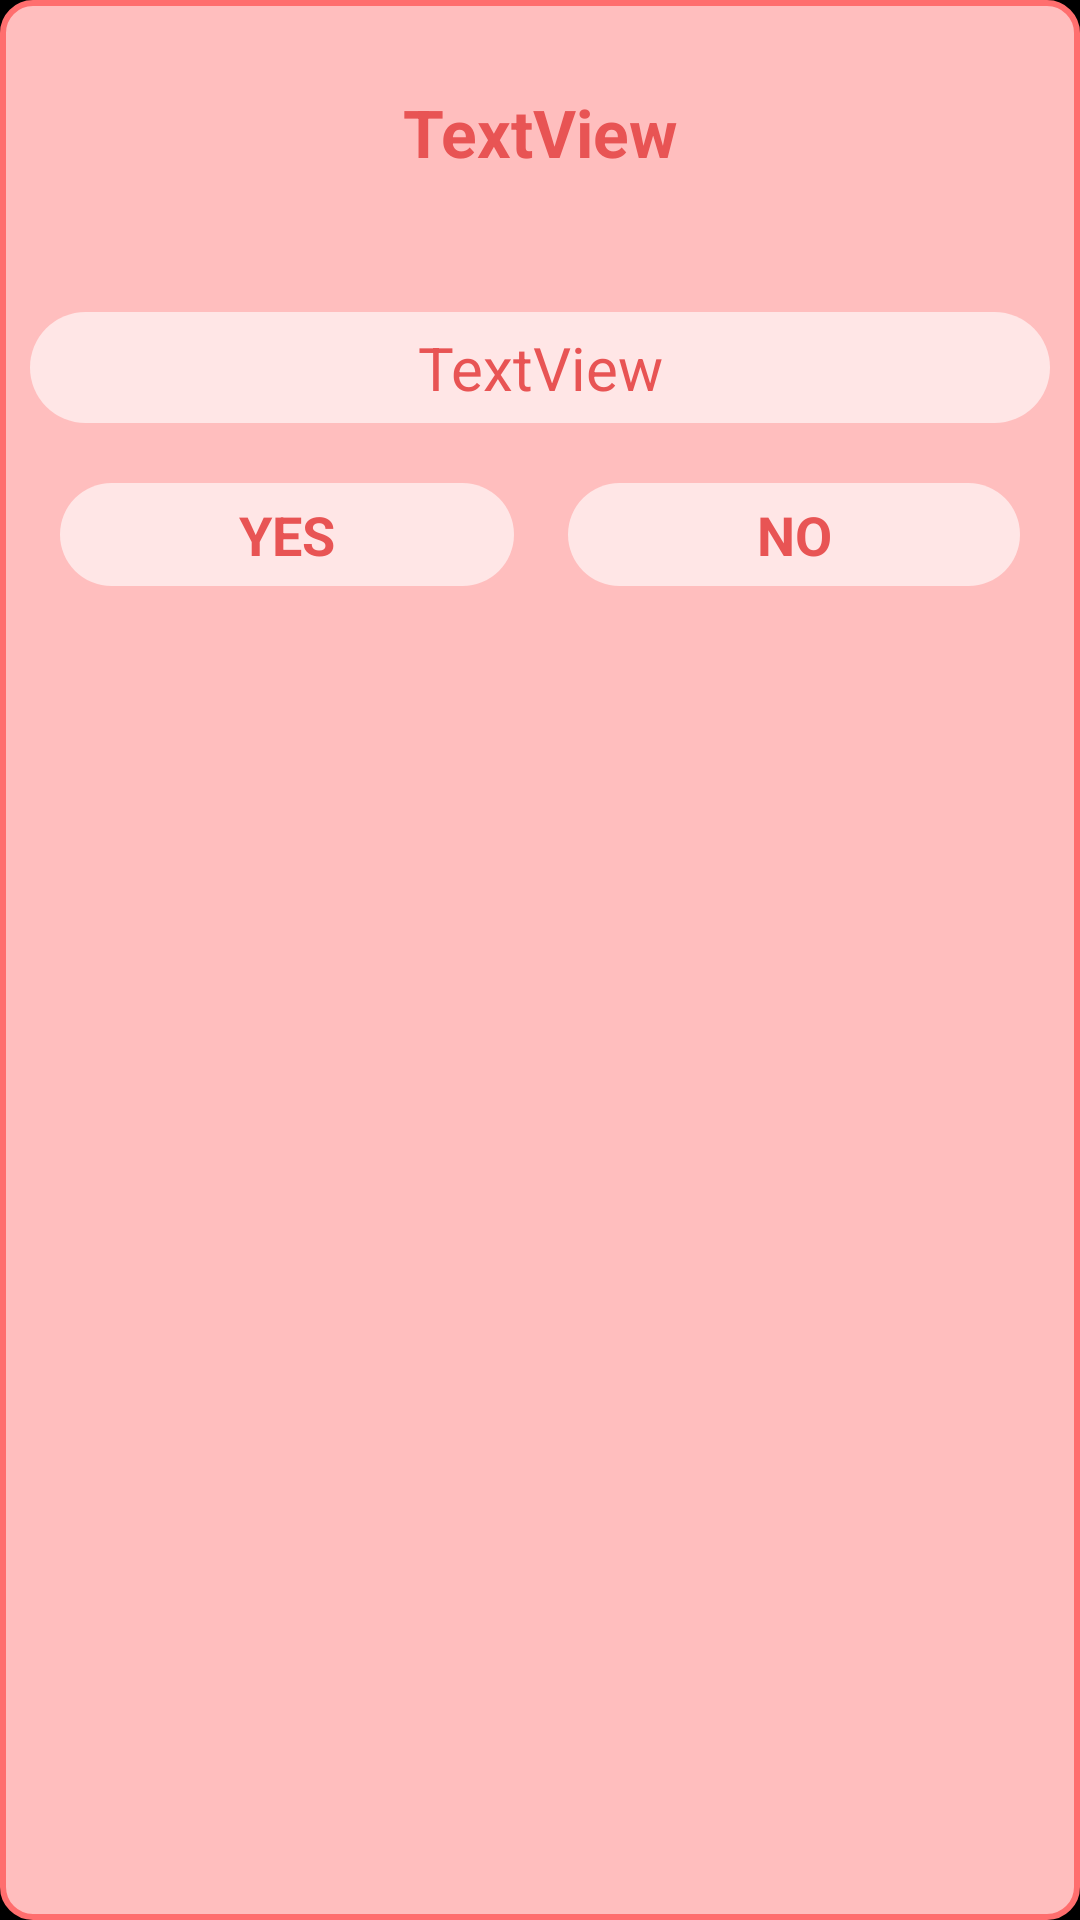

This screen was rendered from an Android layout file. Write that file and the resources it references.
<!-- AndroidManifest.xml: application theme android:Theme.NoTitleBar -->
<!-- res/layout/custom_dialog.xml -->
<?xml version="1.0" encoding="utf-8"?>
<LinearLayout xmlns:android="http://schemas.android.com/apk/res/android"
    xmlns:app="http://schemas.android.com/apk/res-auto"
    android:layout_width="match_parent"
    android:layout_height="wrap_content"
    android:background="@drawable/dialog_view"
    android:orientation="vertical">

    <LinearLayout
        android:layout_width="match_parent"
        android:layout_height="wrap_content"
        android:layout_marginBottom="20sp"
        android:gravity="center"
        android:orientation="horizontal">

        <TextView
            android:id="@+id/dialogTitle"
            android:layout_width="wrap_content"
            android:layout_height="wrap_content"
            android:layout_weight="1"
            android:text="TextView"
            android:textAlignment="textEnd"
            android:textColor="@color/editTextColor"
            android:textSize="22sp"
            android:textStyle="bold" />

        <ImageView
            android:id="@+id/dialogImage"
            android:layout_width="0sp"
            android:layout_height="80sp"
            android:layout_weight="1" />

    </LinearLayout>

    <TextView
        android:id="@+id/dialogMessage"
        android:layout_width="match_parent"
        android:layout_height="wrap_content"
        android:layout_marginBottom="20sp"
        android:background="@drawable/login_button"
        android:text="TextView"
        android:textAlignment="center"
        android:textColor="@color/editTextColor"
        android:textSize="20sp" />

    <LinearLayout
        android:layout_width="match_parent"
        android:layout_height="match_parent"
        android:layout_marginBottom="10sp"
        android:orientation="horizontal">

        <Button
            android:id="@+id/acceptButton"
            android:layout_width="match_parent"
            android:layout_height="wrap_content"
            android:layout_marginLeft="10sp"
            android:layout_marginRight="0dp"
            android:layout_weight="1"
            android:background="@drawable/login_button"
            android:text="YES"
            android:textColor="@color/editTextColor"
            android:textSize="18sp"
            android:textStyle="bold" />

        <Space
            android:layout_width="match_parent"
            android:layout_height="wrap_content"
            android:layout_weight="1.8" />

        <Button
            android:id="@+id/denyButton"
            android:layout_width="match_parent"
            android:layout_height="wrap_content"
            android:layout_marginRight="10sp"
            android:layout_weight="1"
            android:background="@drawable/login_button"
            android:text="NO"
            android:textColor="@color/editTextColor"
            android:textSize="18sp"
            android:textStyle="bold" />
    </LinearLayout>

</LinearLayout>
<!-- resources referenced by this layout -->
<resources>
  <color name="editTextColor">#e85454</color>
  <!-- drawable dialog_view (drawable) -->
  <?xml version="1.0" encoding="utf-8"?>
  <shape xmlns:android="http://schemas.android.com/apk/res/android" android:shape="rectangle">
      <solid
          android:color="@color/backgroundColor"
          />
      <padding
          android:left="10dp"
          android:top="4dp"
          android:right="10dp"
          android:bottom="4dp"/>
      <corners
          android:radius="10dp"/>
      <stroke
          android:color="@color/clickedColor"
          android:width="2sp"/>
  
  </shape>
  <!-- drawable login_button (drawable) -->
  <?xml version="1.0" encoding="utf-8"?>
  <selector xmlns:android="http://schemas.android.com/apk/res/android">
      <item android:state_pressed="true"
          android:drawable="@drawable/button_login_clicked"/>
      
      <item android:drawable="@drawable/button_login_normal"/>
  </selector>
  <color name="backgroundColor">#FFBEBE</color>
  <color name="clickedColor">#FF6E6E</color>
  <!-- drawable button_login_clicked (drawable) -->
  <?xml version="1.0" encoding="utf-8"?>
  <shape xmlns:android="http://schemas.android.com/apk/res/android"
  android:shape="rectangle">
  <solid android:color="#FFD2D2" />
  <corners android:radius="20sp" />
  <padding
      android:left="32sp"
      android:right="32sp" />
  </shape>
  <!-- drawable button_login_normal (drawable) -->
  <?xml version="1.0" encoding="utf-8"?>
  <shape xmlns:android="http://schemas.android.com/apk/res/android"
  android:shape="rectangle">
  <solid android:color="#FFE6E6" />
  <corners android:radius="20sp" />
  <padding
      android:left="32sp"
      android:right="32sp"
      android:top="5sp"
      android:bottom="5sp"
      />
  </shape>
</resources>
